pico-8 play session: hold ← + tap ❎

[t = 1 s] hold ← ~1s, tap ❎ ~2×
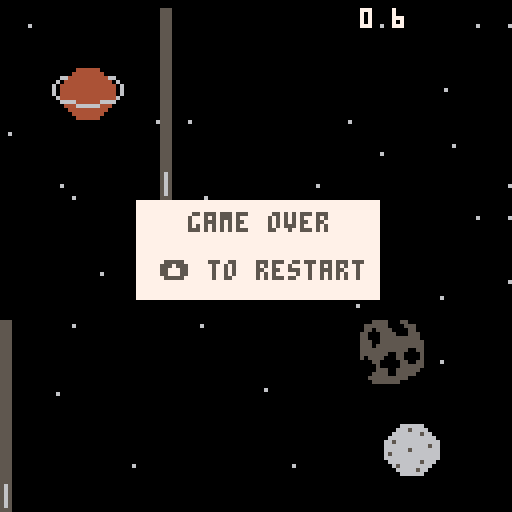
[t = 2 s] hold ← ~2s, tap ❎ ~4×
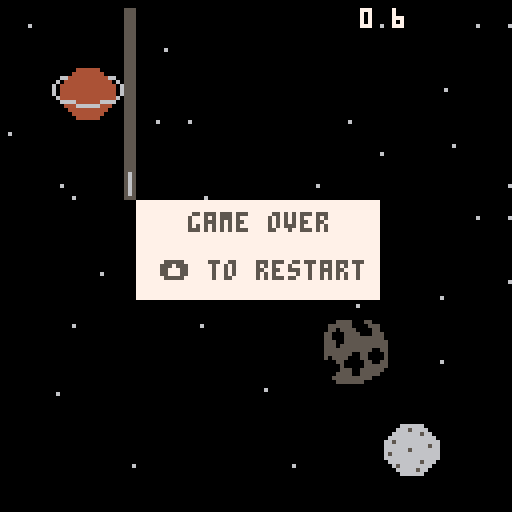
[t = 4 s] hold ← ~4s, tap ❎ ~7×
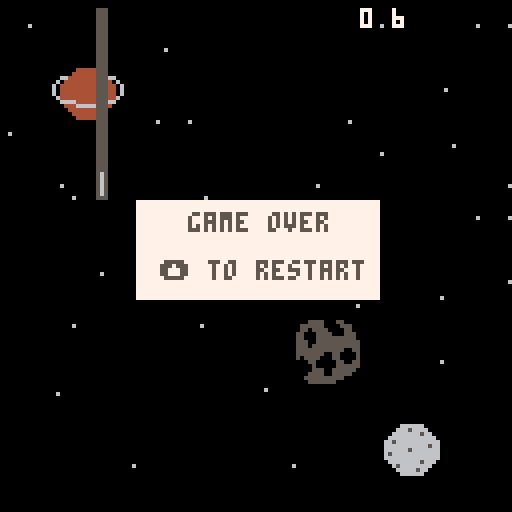

pico-8 cartridge
version 29
__lua__
-- atmos
-- game design, p toups
-- exemplar games

--{ global vars

	-- sprites
		local atmo_sprite
		local satelite_sprite
		local asteroid_sprite
		local gameover_sprite
		local jumping_sprite
		local inverseg_sprite
		local gravs_sprite
		local ijump_sprite

	-- actors
		local atmo
		local satelite
		local satelite2
		local asteroid
		local inverg
		local gdown
		
	-- movement
		local start_y
		local vel
		local gravity
		local inverseg
		local gravs
		
		-- timer
		local currtime
		local timer
		local colour
		
		
		-- levels
		local level
		local gameover
		local win
		local jumping
		
		-- map
		local map_x
		local dead
		local hit 
		local hita
		local hitast
		local heightcheck
		
		local deathsound
		
--} end global vars 

function _init()
 music(0)
	canjump = true
	win = false
	inverseg = false
	vel = 0
	gravity = 0.5
	timer = 0
	gameover = false
	dead = false
	hit = false
	hita = false
	ghit = false
	gdhit = false
	jumping = false
	ijumping = false
	heightcheck = false
	deathsound = false
	map_x = 0
	level = 0
	colour = 7
	currtime = time()
	
	atmo = {} -- init atmo values
	satelite = {}
	satelite2 = {}
	asteroid = {}
	inverg = {}
	gdown = {}

	
	--{ start of anim inits
	
	satelite_sprite = 37
	asteroid_sprite = 96
	jumping_sprite = 42
	gameover_sprite = 48
	atmo_sprite = 16
	inverseg_sprite = 64
	gravs_sprite = 65
	ijump_sprite =66
 
 --} end of anims inits
 satelite.x = 50
 satelite.y = 80
 satelite2.x = 90
 satelite2.y = 20
 asteroid.x = 140
 asteroid.y = 80
	atmo.x = 10 
	atmo.y = 50 
	inverg.x = 1
	inverg.y = 70
	gdown.x = 1
	gdown.y = 50
	start_y = atmo.y -- equate curr y value to start y value
end

function _update()

	if gameover and not dead then
			gameover_sprite += 0.25
			gameover_sprite = goanim(gameover_sprite,48,52) -- loop death anim
	else if (gameover and btnp(2)) then
			reinit()
	end
	end
	
	if win and btnp(2) then
		reinit()
	end
	
 hit = hashit()
 hita = hashitast()
	ghit = hashitg()
	gdhit = hashitgd()
--{ map scrolling

	if (map_x<-127) then 
		map_x=0
	end
	
--} end map scrolling

--{ time

 if (not hit and not game0over and not win) then
		timer = time() - currtime
		map_x-=0.1
	_move()
	end
		
--{ obj transformation	
	
	if (satelite.x < -20) then
		satelite.x = 130 or 190
	end
	
	satelite.x -= 1
	if (satelite2.x < -20) then
		satelite2.x = 150 or 210
	end
	
	satelite2.x -= 1	
	
		if (inverg.x < -20) then
		inverg.x = 300 or 800
	end
	
	inverg.x -= 1	
	
	if (gdown.x < -20) then
		gdown.x = 500 or 900
	end
	
	gdown.x -= 1	
	
		if (asteroid.x < -20) then
		asteroid.x = 130 or 190
	end
	
	asteroid.x -= 1

--} end obj transformation

--{ sprite manipulation
	
 if (btnp(2)) then
 	jumping = true
 	ijumping = true
 	sfx(0)
 if ( inverseg) then
 	gjump()
 	jumping = false
 	else if (not inverseg) then
 	jump()
 	end 
 end
end
 
 if (jumping and not inverseg) then
	 jumping_sprite = 44
		jumping = false
 else if (not jumping and not inverseg) then
 	jumping_sprite = 41
 	
 end
	end
	
		if (ijumping and inverseg) then
	ijump_sprite = 66
	ijumping = false
	else if(not ijumping and inverseg) then
	ijump_sprite = 41
	end
	end

--} end sprite manipulation

	if (hit or heighthit or hita) then
			gameover = true
	end
	
	if (ghit and not inverseg ) then

		inverseg = true
		
		if (inverseg) then
			gravity = gravity *-1
	
	end
end

	 if (gdhit and  inverseg ) then

		inverseg = false
		
		if ( not inverseg) then
			gravity = gravity *-1
	
	end
end
	
	
	if (timer >= 70) then
		win = true
	end
	
--} end time	
end


function _draw()
 cls(0) -- clear screen
 	 spr(asteroid_sprite, asteroid.x, asteroid.y, 2, 2)
 print(timer, 90,2,colour)
 map(0,0,map_x,0,128,32)
 map(0,0,map_x+128,0,128,32)
  if(not inverseg) then
 spr(jumping_sprite, atmo.x + 9, atmo.y + 12)
 else if (inverseg) then
 spr(ijump_sprite, atmo.x + 9, atmo.y + 1 )
	end 
end
 if (gameover) then
 	rectfill(34,50,94,74,7)
 	print("game over", 47, 53,5)
 	print("⬆️ to restart", 40, 65, 5)
 	spr(gameover_sprite, atmo.x + 7, atmo.y + 7)
	else if (win) then
		rectfill(34,50,94,74,7)
 	print("you win, gratz", 37, 53,5)
 	print("⬆️ to restart", 40, 65, 5)
	else if (not gameover) then
	 spr(atmo_sprite, atmo.x, atmo.y,3,2)

	end
	end
	end
	
	for i=0, 40 do
	spr(satelite_sprite, satelite.x, i+80)
	end
	
	for i=0, 40 do
	spr(satelite_sprite, satelite2.x, i+2)
	end
	
	spr(inverseg_sprite, inverg.x, inverg.y)
	
		spr(gravs_sprite, gdown.x, gdown.y)
	
	spr(1, 50, 43)
--spr(satelite_sprite, satelite.x, satelite.y,1,4)
end

-->8
function jump()
	if (not gameover) then
 	vel = -4.5
 end
end

function gjump()
	if (not gameover) then
 	vel = 2
 end
end

function _move()
	atmo.y += vel
	vel += gravity
end

function reinit()
	_init()
end


function goanim(sprite, animstart, animend)

	if (not deathsound and gameover) then
		sfx(1)
		deathsound = true
	end
	if (sprite > animend and gameover) then
			dead = true
	end
	return sprite
end

function hashitast()

	if (atmo.y >125 or atmo.y < 0) return true

	hita =	box_hit(atmo.x+8,atmo.y, 10, 5, asteroid.x,asteroid.y,8, 8)
	
	if (not hita) then
		hita = box_hit(atmo.x+8, atmo.y+9, 10, 5, asteroid.x, asteroid.y, 16, 16)
	end
	
	if (hita) then
		return true
	end
	return false
end

function hashit()

	if (atmo.y >125 or atmo.y < 0) return true

	hit =	box_hit(atmo.x+8,atmo.y, 15,5,satelite.x,satelite.y,2, 15)
	
	if (not hit) then
		hit = box_hit(atmo.x+8, atmo.y+9, 15, 4, satelite2.x, satelite2.y, 2, 68)
	end
	
	if (hit) then
		return true
	end
	return false
end

function hashitg()

	if (atmo.y >125 or atmo.y < 0) return true

		ghit = box_hit(atmo.x+8, atmo.y+8, 15, 4, inverg.x, inverg.y, 8, 8) 
  
if (ghit) then
  if (not inverseg) then
  sfx(11)
  end
		return true
	end
	return false
end

function hashitgd()

	if (atmo.y >125 or atmo.y < 0) return true

	gdhit =	box_hit(atmo.x+8,atmo.y+8, 15,5,gdown.x,gdown.y,8, 8)

if (gdhit) then

  if (inverseg) then
  sfx(12)
  end
		return true
	end
	return false
end




function box_hit(
	x1, y1,
	w1, h1,
	x2, y2,
	w2, h2)
	
	local hit = false
 local ghit = false
 local dhit = false
	local xs = w1*0.5 + w2*0.5
	local ys = h1*0.5	+	h2*0.5
	local xd = abs((x1+(w1/2)) - (x2+(w2/2)))
	local yd = abs((y1+(w1/2)) - (y2+(w2/2)))
	
	if (xd<xs) and (yd<ys) then
		
		ghit= true
	end
	
	return ghit
end
__gfx__
00000000000000000000000000000000000000000000000000000000000000000000000000000000000000000000000000000000000000000000000000000000
00000000000000000000600000000000000000000000000000000000000000000000000000000444444000000000000000000000000000000000000000000000
007007000000000000000000000000006000000000000000000080000000c0000000000000004444444400000000000000000000000000666666000000000000
00077000000000000000000000000000000000000000000000006000000060000000000006644444444446600000000000000000000006665666600000000000
00077000000000000000000000060000000000000000000000056500000565000000000060444444444444060000000000000000000066666665660000000000
00700700000000000000000000000000000000000000000000056500000565000000000604444444444444406000000000000000000666666666666000000000
00000000060000000000000000000000000000000000000000056500000565000000000604444444444444406000000000000000006656666666666600000000
00000000000000000000000000000000000000000000000000056500000565000000000604444444444444406000000000000000006666666666656600000000
00000000000000000000000000000000000000000000000000056500000555000000000064444444444444460000000000000000006666665666666600000000
00000000000000000000000000000000000000000000000000056500000565000000000006666444444666600000000000000000006566666666666600000000
00000000000000000000000000000000000000000000000000056500000565000000000000444666666444000000000000000000006666666666666600000000
00000000000000000000000000000000000000000000000000056500000565000000000000044444444440000000000000000000000666666665666000000000
00000000000000000000000000000000000000000000000000056500000565000000000000004444444400000000000000000000000065666666660000000000
00000000000000000000000000000000000000000000000000056500000565000000000000000444444000000000000000000000000006666656600000000000
00000000000000000000000000000000000000000000000000056500000565000000000000000000000000000000000000000000000000666666000000000000
00000000000550000000000000000000000000000000000000056500000565000000000000000000000000000000000000000000000000000000000000000000
00000000005665000000000000000000000000005550000000055500000555000000000000000000000990000999999009999990099999900009900000000000
00000000555555555500000000000000000000005650000000056500000565000000000000000000000000000088880000999900008888000000000000000000
0000000566565666665c000000000000000000005650000000056500000565000000000000000000000000000000000000088000000000000000000000000000
00000000566565555555500000000000000000005650000000056500000565000000000000000000000000000000000000000000000000000000000000000000
00000000055555000000000000000000000000005650000000056500000565000000000000000000000000000000000000000000000000000000000000000000
00000000000000000000000000000000000000005650000000056500000565000000000000000000000000000000000000000000000000000000000000000000
00000000000000000000000000000000000000005650000000056500000565000000000000000000000000000000000000000000000000000000000000000000
00000000000000000000000000000000000000005550000000056500000565000000000000000000000000000000000000000000000000000000000000000000
000000000000000000000000a000000a000000000000000000055500000555000000000000055500005555000000000055555555000000000000000000000000
00000000000000000900009000000000000000000000000000056500000565000000000005555055055555500055550055000055000055005500000000000000
00000000008008000000000000000000000000000000000000056500000565000000000055555550055500550550555050000005000566556650000000000000
00088000000990000000000000000000000000000000000000056500000565000000000005005500555550550055555550000005055555555555500000000000
0008800000099000000000000000000000000000000000000005650000056500000000000550550050555555005505555000000556656566665cc50000000000
00000000008008000000000000000000000000000000000000056500000565000000000000555550555555500550055550000005056656655555500000000000
00000000000000000900009000000000000000000000000000056500000565000000000000055050055555500555555055000055005555550000000000000000
000000000000000000000000a000000a000000000000000000055500000555000000000000005500000055000000550055555555000000000000000000000000
00003000000080000000000000000000888888888888888888888888000000000000000000000000000000000000000000000000000000000000000000000000
00033300000080000000000000000000800000000000000000000008000000000000000000000000000000000000000000000000000000000000000000000000
00333330000080000000000000000000808888888888888888888808000000000000000000000000000000000000000000000000000000000000000000000000
03333333000080000000000000000000808000000000000000000808000000000000000000000000000000000000000000000000000000000000000000000000
00003000088888880000000000000000808000000000000000000808000000000000000000000000000000000000000000000000000000000000000000000000
00003000008888800008800000000000808000000000000000000808000000000000000000000000000000000000000000000000000000000000000000000000
00003000000888000099990000000000808000000000000000000808000000000000000000000000000000000000000000000000000000000000000000000000
00003000000080000999999000000000808000000000000000000808000000000000000000000000000000000000000000000000000000000000000000000000
0000000000000000000000000000000080800000000aa00000000808000000000000000000000000000000000000000000000000000000000000000000000000
000000000000000000000000000000008080000000aaaa0000000808000000000000000000000000000000000000000000000000000000000000000000000000
000000000000000000000000000000008080000000a00a0000000808000000000000000000000000000000000000000000000000000000000000000000000000
00000000000000000000000000000000808000000aa00aa000000808000000000000000000000000000000000000000000000000000000000000000000000000
0000000000000000000000000000000080800000aaa00aaa00000808000000000000000000000000000000000000000000000000000000000000000000000000
0000000000000000000000000000000080800000aaaaaaaa00000808000000000000000000000000000000000000000000000000000000000000000000000000
0000000000000000000000000000000080800000aaa00aaa00000808000000000000000000000000000000000000000000000000000000000000000000000000
00000000000000000000000000000000808000000aaaaaa000000808000000000000000000000000000000000000000000000000000000000000000000000000
00055550005500000000000000000000808000000000000000000808000000000000000000000000000000000000000000000000000000000000000000000000
05555550000555000000000000000000808000000000000000000808000000000000000000000000000000000000000000000000000000000000000000000000
05505555000055000000000000000000808000000000000000000808000000000000000000000000000000000000000000000000000000000000000000000000
55000555500055500000000000000000808000000000000000000808000000000000000000000000000000000000000000000000000000000000000000000000
55000555555555500000000000000000808000000000000000000808000000000000000000000000000000000000000000000000000000000000000000000000
55500555555555550000000000000000808888888888888888888808000000000000000000000000000000000000000000000000000000000000000000000000
55505555555555550000000000000000800000000000000000000008000000000000000000000000000000000000000000000000000000000000000000000000
55555555555500550000000000000000888888888888888888888888000000000000000000000000000000000000000000000000000000000000000000000000
55555550055000050000000000000000000000000000000000000000000000000000000000000000000000000000000000000000000000000000000000000000
50555500055000050000000000000000000000000000000000000000000000000000000000000000000000000000000000000000000000000000000000000000
00055000005500550000000000000000000000000000000000000000000000000000000000000000000000000000000000000000000000000000000000000000
00005000005555550000000000000000000000000000000000000000000000000000000000000000000000000000000000000000000000000000000000000000
00005550055555500000000000000000000000000000000000000000000000000000000000000000000000000000000000000000000000000000000000000000
00055550055555000000000000000000000000000000000000000000000000000000000000000000000000000000000000000000000000000000000000000000
00555555555500000000000000000000000000000000000000000000000000000000000000000000000000000000000000000000000000000000000000000000
00055555550000000000000000000000000000000000000000000000000000000000000000000000000000000000000000000000000000000000000000000000
__map__
0101050505050505050505050105050100000000000000000000000000000000000000000000000000000000000000000000000000000000000000000000000000000000000000000000000000000000000000000000000000000000000000000000000000000000000000000000000000000000000000000000000000000000
0505050505030505050505050505050500000400000000000000000000000000000000000000000000000000000000000000000000000000000000000000000000000000000000000000000000000000000000000000000000000000000000000000000000000000000000000000000000000000000000000000000000000000
0508090a0b050505050505050505010500000000000002000000000000000000000000000000000000000000000000000000000000000000000000000000000000000000000000000000000000000000000000000000000000000000000000000000000000000000000000000000000000000000000000000000000000000000
0505191a05010105050505010523230500000000000000000002000000000000000000000000000000000000000000000000000000000000000000000000000000000000000000000000000000000000000000000000000000000000000000000000000000000000000000000000000000000000000000000000000000000000
0205050505050505050505050105030500000300000000000000000000000000000000000000000000000000000000000000000000000000000000000000000000000000000000000000000000000000000000000000000000000000000000000000000000000000000000000000000000000000000000000000000000000000
0105010505050505050501050505050500000000000000000000000000000000000000000000000000000000000000000000000000000000000000000000000000000000000000000000000000000000000000000000000000000000000000000000000000000000000000000000000000000000000000000000000000000000
0105020505050505050505050505050100000000000000000400000100000000000000000000000000000000000000000000000000000000000000000000000000000000000000000000000000000000000000000000000000000000000000000000000000000000000000000000000000000000000000000000000000000000
0505050505050505050105050505050500000000000000000000000000000000000000000000000000000000000000000000000000000000000000000000000000000000000000000000000000000000000000000000000000000000000000000000000000000000000000000000000000000000000000000000000000000000
01050503053f3f3f0505050505053f0500000000000200000000000000000000000000000000000000000000000000000000000000000000000000000000000000000000000000000000000000000000000000000000000000000000000000000000000000000000000000000000000000000000000000000000000000000000
0000000000000000000000030000040000010000000000000000000000000000000000000000000000000000000000000000000000000000000000000000000000000000000000000000000000000000000000000000000000000000000000000000000000000000000000000000000000000000000000000000000000000000
0000020000000200000000000000000000000000000000000000000000000000000000000000000000000000000000000000000000000000000000000000000000000000000000000000000000000000000000000000000000000000000000000000000000000000000000000000000000000000000000000000000000000000
0000000000000000000000000000040000000000000000000300000000000000000000000000000000000000000000000000000000000000000000000000000000000000000000000000000000000000000000000000000000000000000000000000000000000000000000000000000000000000000000000000000000000000
0000040000000000020000000000000000000000000000000000000000000000000000000000000000000000000000000000000000000000000000000000000000000000000000000000000000000000000000000000000000000000000000000000000000000000000000000000000000000000000000000000000000000000
0000000000000000000000000d0e000000000000000000000000000000000000000000000000000000000000000000000000000000000000000000000000000000000000000000000000000000000000000000000000000000000000000000000000000000000000000000000000000000000000000000000000000000000000
0000000003000000000300001d1e000000000000000000000000000000000000000000000000000000000000000000000000000000000000000000000000000000000000000000000000000000000000000000000000000000000000000000000000000000000000000000000000000000000000000000000000000000000000
0500000000000000000000000000000000000000000000000000000000000000000000000000000000000000000000000000000000000000000000000000000000000000000000000000000000000000000000000000000000000000000000000000000000000000000000000000000000000000000000000000000000000000
0500000000000000000000000000000000000000000000000000000000000000000000000000000000000000000000000000000000000000000000000000000000000000000000000000000000000000000000000000000000000000000000000000000000000000000000000000000000000000000000000000000000000000
